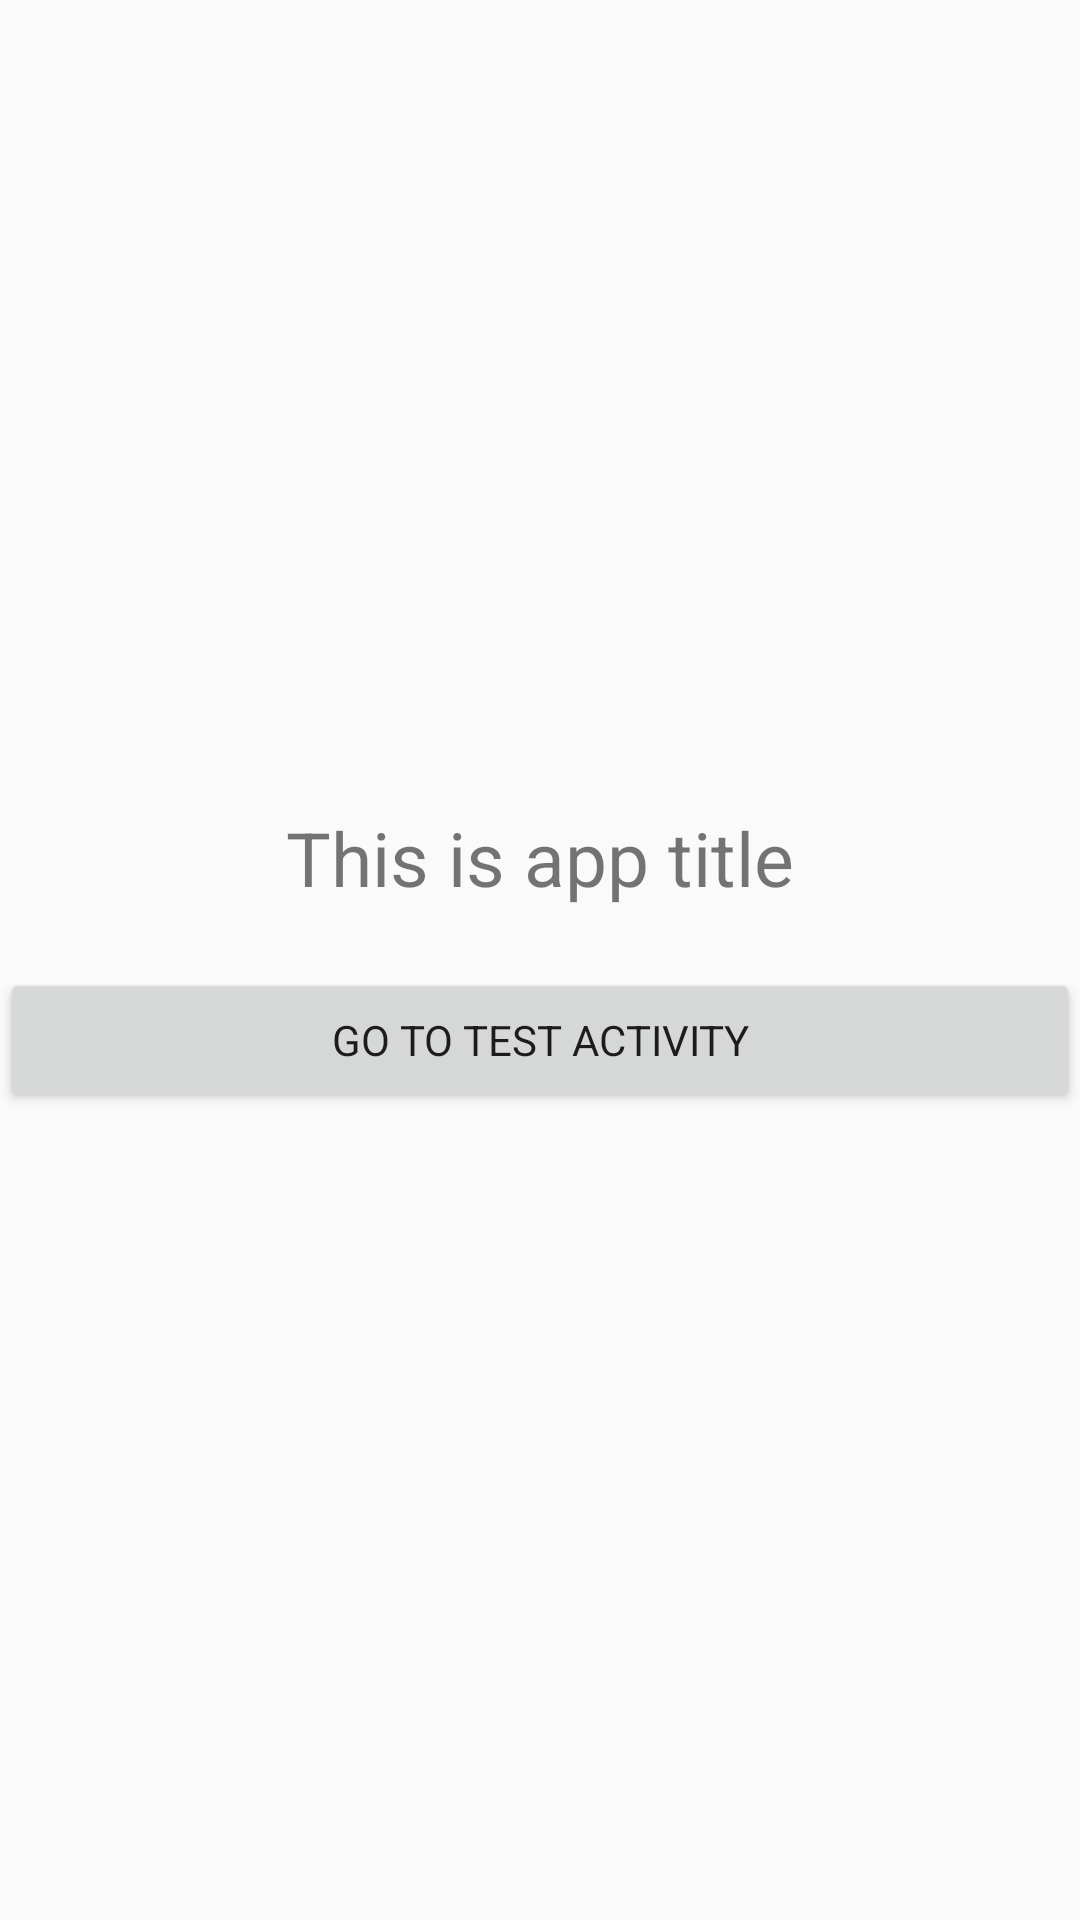

Produce the Android XML layout that renders to this screen, including the resource entries it uses.
<!-- AndroidManifest.xml: application theme AppTheme -->
<!-- res/layout/fragment_blank1.xml -->
<?xml version="1.0" encoding="utf-8"?>
<LinearLayout xmlns:android="http://schemas.android.com/apk/res/android"
    xmlns:tools="http://schemas.android.com/tools"
    android:layout_width="match_parent"
    android:orientation="vertical"
    android:layout_height="match_parent"
    android:gravity="center">

    <TextView
        android:id="@+id/tv_title"
        android:text="@string/title"
        android:textSize="25sp"
        android:gravity="center"
        android:layout_width="match_parent"
        android:layout_height="wrap_content"/>

    <Button
        android:layout_width="match_parent"
        android:layout_height="wrap_content"
        android:text="@string/btn_test"
        android:layout_marginTop="20dp"
        android:id="@+id/btn_test"/>

</LinearLayout>
<!-- resources referenced by this layout -->
<resources>
  <string name="btn_test">Go to test activity</string>
  <string name="title">This is app title</string>
  <style name="AppTheme" parent="Theme.AppCompat.Light.DarkActionBar">
          
          <item name="colorPrimary">@color/colorPrimary</item>
          <item name="colorPrimaryDark">@color/colorPrimaryDark</item>
          <item name="colorAccent">@color/colorAccent</item>
          <item name="fontFamily">@font/default_font</item>
      </style>
  <!-- not gathered from this repository: default colours our renderer supplied (Android Studio template values) -->
  <color name="colorPrimary">#FF6200EE</color>
  <color name="colorPrimaryDark">#FF3700B3</color>
  <color name="colorAccent">#FF03DAC5</color>
</resources>
